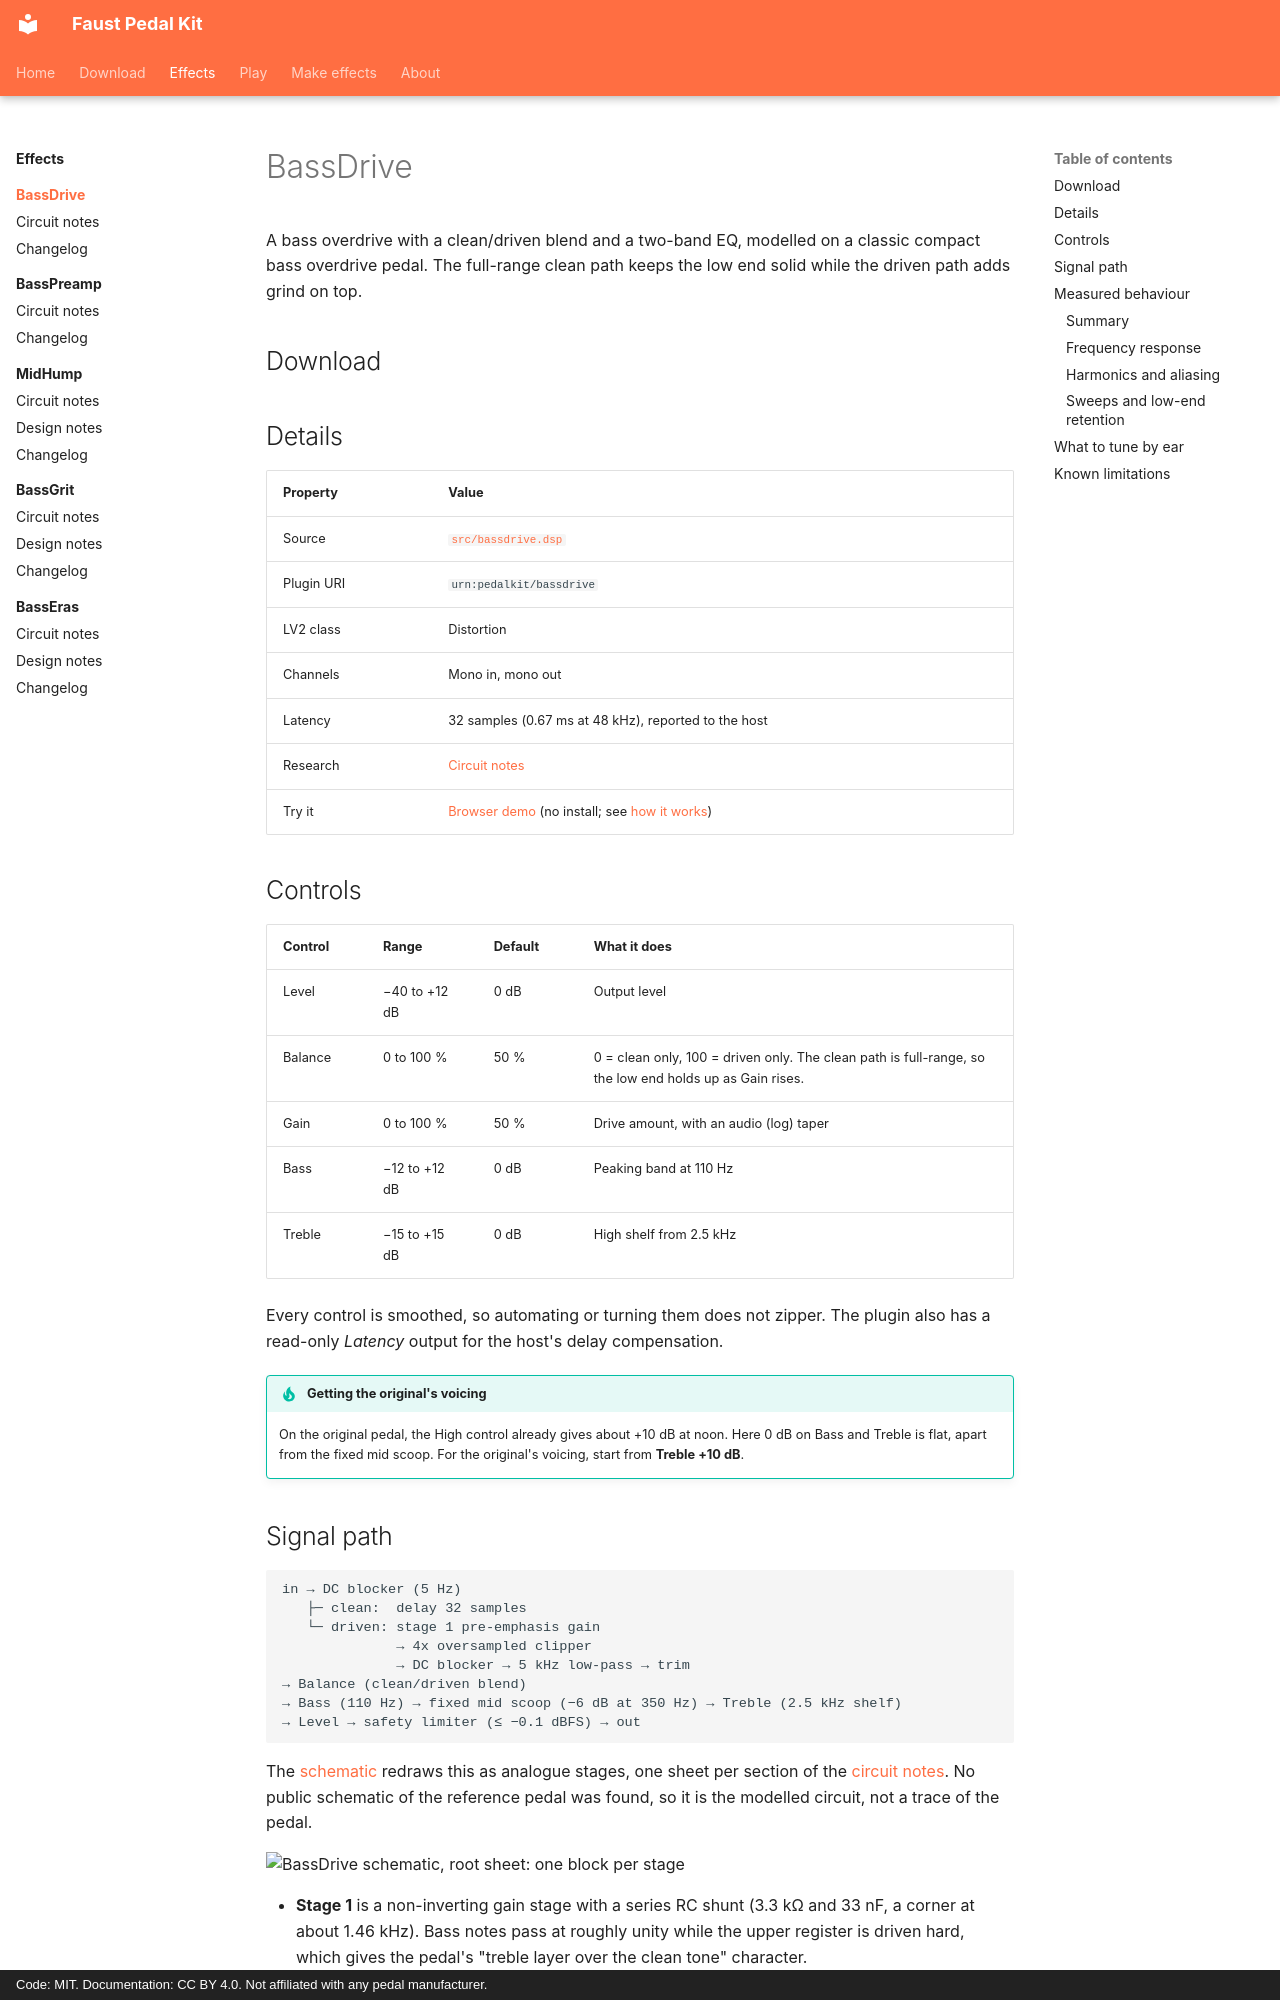

repository: Joe-Heffer/faust-pedalkit · page: bassdrive/index.html · generator: mkdocs · copyright: Code: MIT. Documentation: CC BY 4.0. Not affiliated with any pedal manufacturer.

# BassDrive

A bass overdrive with a clean/driven blend and a two-band EQ, modelled on a classic compact bass overdrive pedal. The full-range clean path keeps the low end solid while the driven path adds grind on top.

## Download

<!-- downloads:bassdrive -->

## Details

| Property | Value |
|---|---|
| Source | [`src/bassdrive.dsp`](https://github.com/Joe-Heffer/faust-pedalkit/blob/main/src/bassdrive.dsp) |
| Plugin URI | `urn:pedalkit/bassdrive` |
| LV2 class | Distortion |
| Channels | Mono in, mono out |
| Latency | 32 samples (0.67 ms at 48 kHz), reported to the host |
| Research | [Circuit notes](circuit-notes.md) |
| Try it | [Browser demo](../demo/index.html) (no install; see [how it works](../usage/browser.md)) |

## Controls

| Control | Range | Default | What it does |
|---|---|---|---|
| Level | −40 to +12 dB | 0 dB | Output level |
| Balance | 0 to 100 % | 50 % | 0 = clean only, 100 = driven only. The clean path is full-range, so the low end holds up as Gain rises. |
| Gain | 0 to 100 % | 50 % | Drive amount, with an audio (log) taper |
| Bass | −12 to +12 dB | 0 dB | Peaking band at 110 Hz |
| Treble | −15 to +15 dB | 0 dB | High shelf from 2.5 kHz |

Every control is smoothed, so automating or turning them does not zipper. The plugin also has a read-only *Latency* output for the host's delay compensation.

!!! tip "Getting the original's voicing"
    On the original pedal, the High control already gives about +10 dB at noon. Here 0 dB on Bass and Treble is flat, apart from the fixed mid scoop. For the original's voicing, start from **Treble +10 dB**.

## Signal path

```text
in → DC blocker (5 Hz)
   ├─ clean:  delay 32 samples
   └─ driven: stage 1 pre-emphasis gain
              → 4x oversampled clipper
              → DC blocker → 5 kHz low-pass → trim
→ Balance (clean/driven blend)
→ Bass (110 Hz) → fixed mid scoop (−6 dB at 350 Hz) → Treble (2.5 kHz shelf)
→ Level → safety limiter (≤ −0.1 dBFS) → out
```

The [schematic](../development/schematics.md) redraws this as analogue stages, one sheet per section of the [circuit notes](circuit-notes.md). No public schematic of the reference pedal was found, so it is the modelled circuit, not a trace of the pedal.

![BassDrive schematic, root sheet: one block per stage](../schematics/bassdrive/bassdrive.svg)

- **Stage 1** is a non-inverting gain stage with a series RC shunt (3.3 kΩ and 33 nF, a corner at about 1.46 kHz). Bass notes pass at roughly unity while the upper register is driven hard, which gives the pedal's "treble layer over the clean tone" character.
- **The clipper** has a soft tanh knee at +1.7 V (a red LED) and a harder knee at −0.8 V (a biased transistor stage running out of headroom). The distortion is light and odd-order at low Gain and leans even-order by noon, as the reference measurements report.
- **The clean path** is only delayed by the oversampler's latency, so the blend doesn't comb-filter.

The [circuit notes](circuit-notes.md) give the derivation of every stage and the confidence level of each value.

## Measured behaviour

These figures come from `make test` at 48 kHz. The plots below are regenerated each time the site is published. Click a plot to open it full size; the CSV data behind each one is linked underneath.
